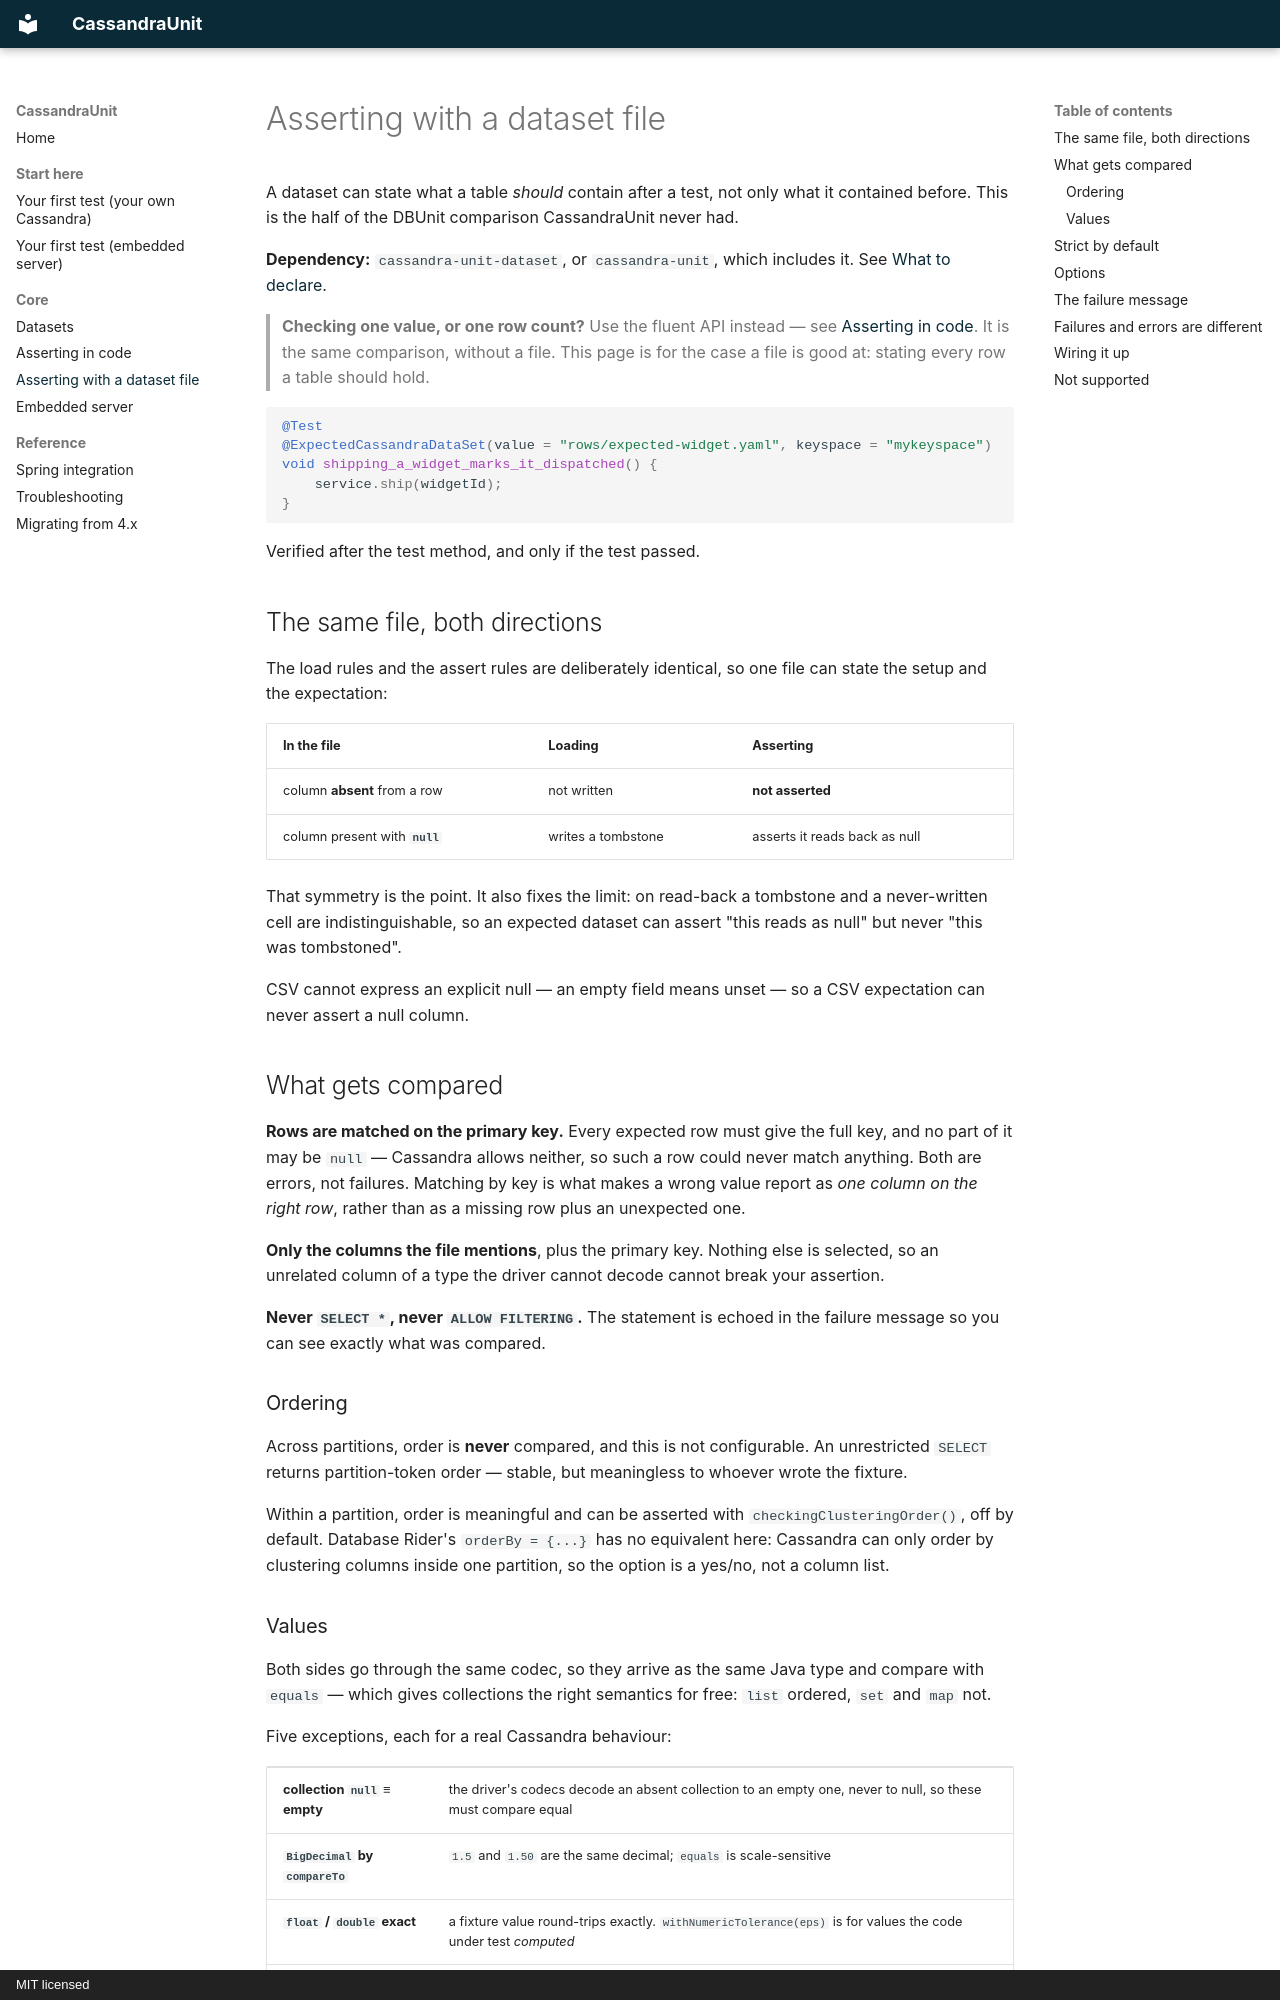

repository: jsevellec/cassandra-unit · page: assertions/index.html · generator: mkdocs · copyright: MIT licensed

# Asserting with a dataset file

A dataset can state what a table *should* contain after a test, not only what it contained before.
This is the half of the DBUnit comparison CassandraUnit never had.

**Dependency:** `cassandra-unit-dataset`, or `cassandra-unit`, which includes it. See [What to declare](README.md#what-to-declare).

> **Checking one value, or one row count?** Use the fluent API instead — see
> [Asserting in code](assertions-fluent.md). It is the same comparison, without a file. This page is
> for the case a file is good at: stating every row a table should hold.

```java
@Test
@ExpectedCassandraDataSet(value = "rows/expected-widget.yaml", keyspace = "mykeyspace")
void shipping_a_widget_marks_it_dispatched() {
    service.ship(widgetId);
}
```

Verified after the test method, and only if the test passed.

## The same file, both directions

The load rules and the assert rules are deliberately identical, so one file can state the setup and
the expectation:

| In the file | Loading | Asserting |
|---|---|---|
| column **absent** from a row | not written | **not asserted** |
| column present with **`null`** | writes a tombstone | asserts it reads back as null |

That symmetry is the point. It also fixes the limit: on read-back a tombstone and a never-written
cell are indistinguishable, so an expected dataset can assert "this reads as null" but never "this
was tombstoned".

CSV cannot express an explicit null — an empty field means unset — so a CSV expectation can never
assert a null column.

## What gets compared

**Rows are matched on the primary key.** Every expected row must give the full key, and no part of
it may be `null` — Cassandra allows neither, so such a row could never match anything. Both are
errors, not failures. Matching by key is what makes a wrong value report as *one column on the right
row*, rather than as a missing row plus an unexpected one.

**Only the columns the file mentions**, plus the primary key. Nothing else is selected, so an
unrelated column of a type the driver cannot decode cannot break your assertion.

**Never `SELECT *`, never `ALLOW FILTERING`.** The statement is echoed in the failure message so you
can see exactly what was compared.

### Ordering

Across partitions, order is **never** compared, and this is not configurable. An unrestricted
`SELECT` returns partition-token order — stable, but meaningless to whoever wrote the fixture.

Within a partition, order is meaningful and can be asserted with `checkingClusteringOrder()`, off by
default. Database Rider's `orderBy = {...}` has no equivalent here: Cassandra can only order by
clustering columns inside one partition, so the option is a yes/no, not a column list.
